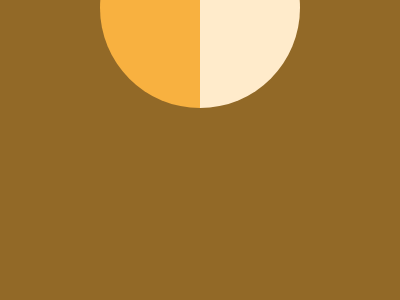

Give the HTML and CSS whose rendering is this image.

<!-- file: index.html -->
<!DOCTYPE html>
<html lang="en">
<head>
    <meta charset="UTF-8">
    <meta name="viewport" content="width=device-width, initial-scale=1.0">
    <title>Aug-8-8-2023</title>
    <link rel="stylesheet" href="style.css">
</head>
<body>
    <div class="box"></div>
    <div class="box1"></div>
</body>
</html>

/* file: style.css */

  body{
    background-color: #926927;
    display: flex;
    justify-content: center;
    align-items: center;
  }
  .box {
    width: 200px;
    height: 100px;
    background: #FFEBCB;
    border-radius: 100rem 100rem 0 0;
    rotate: 90deg;
    position: absolute;
    left: 150px;
  }
  .box1 {
    width: 200px;
    height: 100px;
    background: #F8B140;
    border-radius: 100rem 100rem 0 0;
    rotate: -90deg;
    position: absolute;
    left: 50px;
}